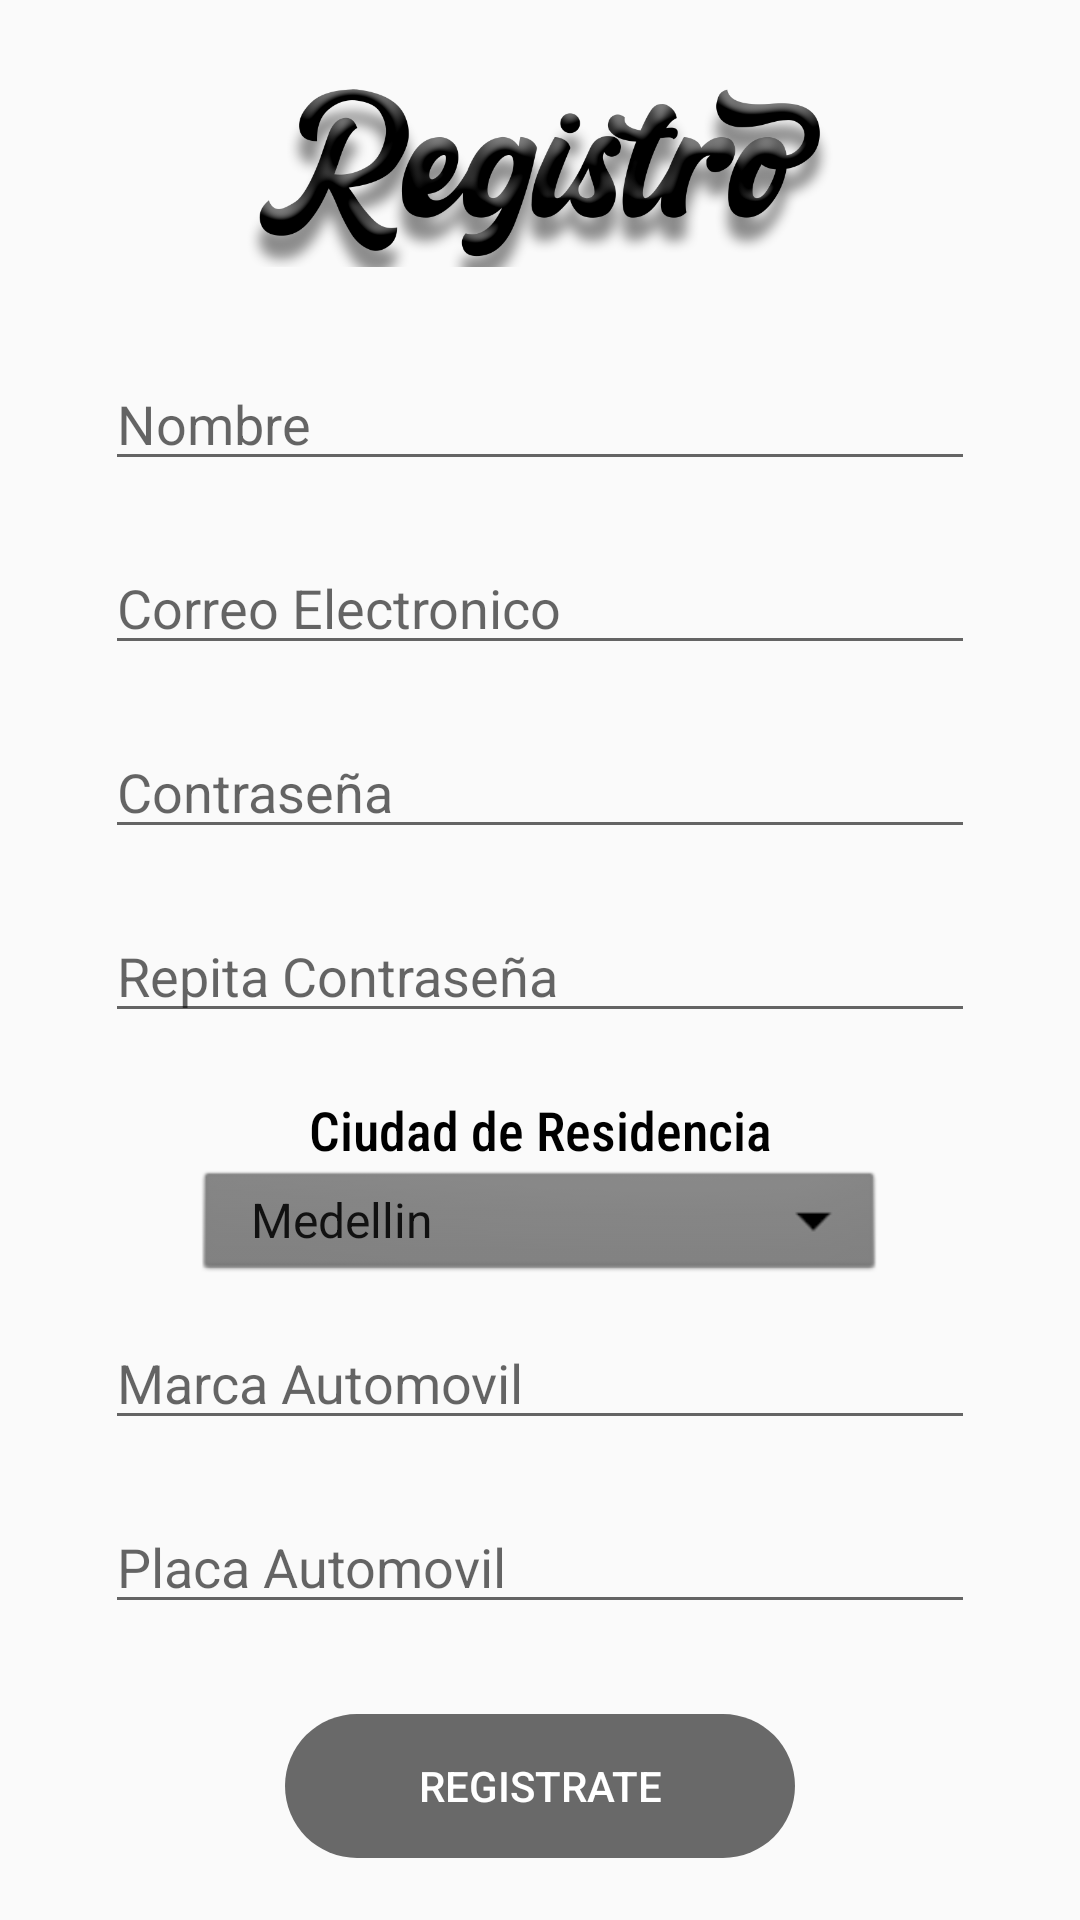

Write the Android layout XML for this screen, with the resource values it uses.
<!-- AndroidManifest.xml: application theme AppTheme -->
<!-- res/layout/activity_register.xml -->
<?xml version="1.0" encoding="utf-8"?>
<ScrollView xmlns:android="http://schemas.android.com/apk/res/android"
    xmlns:app="http://schemas.android.com/apk/res-auto"
    xmlns:tools="http://schemas.android.com/tools"
    android:layout_width="match_parent"
    android:layout_height="match_parent"
    android:background="@drawable/back">


    <LinearLayout
        android:layout_width="match_parent"
        android:layout_height="wrap_content"
        android:layout_margin="15dp"
        android:orientation="vertical"
        tools:context=".activities.MainActivity">

        <ImageView
            android:id="@+id/imageView"
            android:layout_width="match_parent"
            android:layout_height="64dp"
            android:layout_margin="10dp"
            android:contentDescription="@string/registro"
            app:srcCompat="@drawable/registro" />

        <EditText
            android:id="@+id/et_nombre"
            android:layout_width="match_parent"
            android:layout_height="wrap_content"
            android:layout_margin="20dp"
            android:ems="10"
            android:hint="@string/nombre"
            android:importantForAutofill="no"
            android:inputType="textPersonName"
            android:textColor="@android:color/background_dark" />

        <EditText
            android:id="@+id/et_correo"
            android:layout_width="match_parent"
            android:layout_height="wrap_content"
            android:layout_marginLeft="20dp"
            android:layout_marginRight="20dp"
            android:layout_marginBottom="20dp"
            android:ems="10"
            android:hint="@string/correo_electronico"
            android:inputType="textEmailAddress"
            tools:ignore="Autofill" />

        <EditText
            android:id="@+id/et_contrasena"
            android:layout_width="match_parent"
            android:layout_height="wrap_content"
            android:layout_marginLeft="20dp"
            android:layout_marginRight="20dp"
            android:layout_marginBottom="20dp"
            android:ems="10"
            android:hint="@string/contrasena"
            android:inputType="textPassword"
            tools:ignore="Autofill" />

        <EditText
            android:id="@+id/et_repitacontrasena"
            android:layout_width="match_parent"
            android:layout_height="wrap_content"
            android:layout_marginLeft="20dp"
            android:layout_marginRight="20dp"
            android:layout_marginBottom="20dp"
            android:ems="10"
            android:hint="@string/repita_contrasena"
            android:inputType="textPassword"
            tools:ignore="Autofill" />

        <TextView
            android:id="@+id/tv_ciudad"
            android:layout_width="match_parent"
            android:layout_height="wrap_content"
            android:fontFamily="sans-serif-condensed-medium"
            android:text="@string/ciudad"
            android:textAlignment="center"
            android:textColor="@android:color/black"
            android:textSize="18sp" />

        <Spinner
            android:id="@+id/s_ciudades"
            android:layout_width="match_parent"
            android:layout_height="40dp"
            android:layout_marginLeft="50dp"
            android:layout_marginRight="50dp"
            android:layout_marginBottom="10dp"
            android:background="@android:drawable/btn_dropdown"
            android:backgroundTint="@color/gray_buscador"
            android:backgroundTintMode="multiply"
            android:dropDownWidth="wrap_content"
            android:entries="@array/lista_ciudades"
            android:scrollbarSize="5dp"
            android:visibility="visible" />

        <EditText
            android:id="@+id/et_auto"
            android:layout_width="match_parent"
            android:layout_height="wrap_content"
            android:layout_marginLeft="20dp"
            android:layout_marginRight="20dp"
            android:layout_marginBottom="20dp"
            android:ems="10"
            android:hint="@string/auto"
            android:importantForAutofill="no"
            android:inputType="textPersonName"
            android:textColor="@android:color/background_dark" />

        <EditText
            android:id="@+id/et_placa"
            android:layout_width="match_parent"
            android:layout_height="wrap_content"
            android:layout_marginLeft="20dp"
            android:layout_marginRight="20dp"
            android:layout_marginBottom="20dp"
            android:ems="10"
            android:hint="@string/placa"
            android:importantForAutofill="no"
            android:inputType="textPersonName"
            android:textColor="@android:color/background_dark" />

        <Button
            android:id="@+id/bt_guardar"
            android:layout_width="match_parent"
            android:layout_height="wrap_content"
            android:layout_marginLeft="80dp"
            android:layout_marginTop="10dp"
            android:layout_marginRight="80dp"
            android:background="@android:drawable/toast_frame"
            android:backgroundTint="@color/dimgray"
            android:text="@string/guardar"
            android:textAllCaps="true"
            android:textColor="@android:color/background_light" />

    </LinearLayout>
</ScrollView>
<!-- resources referenced by this layout -->
<resources>
  <string-array name="lista_ciudades">
          <item>Medellin</item>
          <item>Bogota</item>
          <item>Cali</item>
          <item>Barranquilla</item>
      </string-array>
  <item name="dimgray" type="color">#696969</item>
  <color name="gray_buscador">#888888</color>
  <!-- drawable back: jpg bitmap (mipmap-xhdpi, 264788 bytes) -->
  <!-- drawable registro: png bitmap (drawable, 115667 bytes) -->
  <string name="auto">Marca Automovil</string>
  <string name="ciudad">Ciudad de Residencia</string>
  <string name="contrasena">Contraseña</string>
  <string name="correo_electronico">Correo Electronico</string>
  <string name="guardar">Registrate</string>
  <string name="nombre">Nombre</string>
  <string name="placa">Placa Automovil</string>
  <string name="registro">Registro</string>
  <string name="repita_contrasena">Repita Contraseña</string>
  <style name="AppTheme" parent="Theme.AppCompat.Light.NoActionBar">
          
  
          <item name="colorPrimary">@color/black</item>
          <item name="colorPrimaryDark">@color/black</item>
          <item name="colorAccent">@color/quantum_amber900</item>
  
      </style>
  <item name="black" type="color">#000000</item>
</resources>
